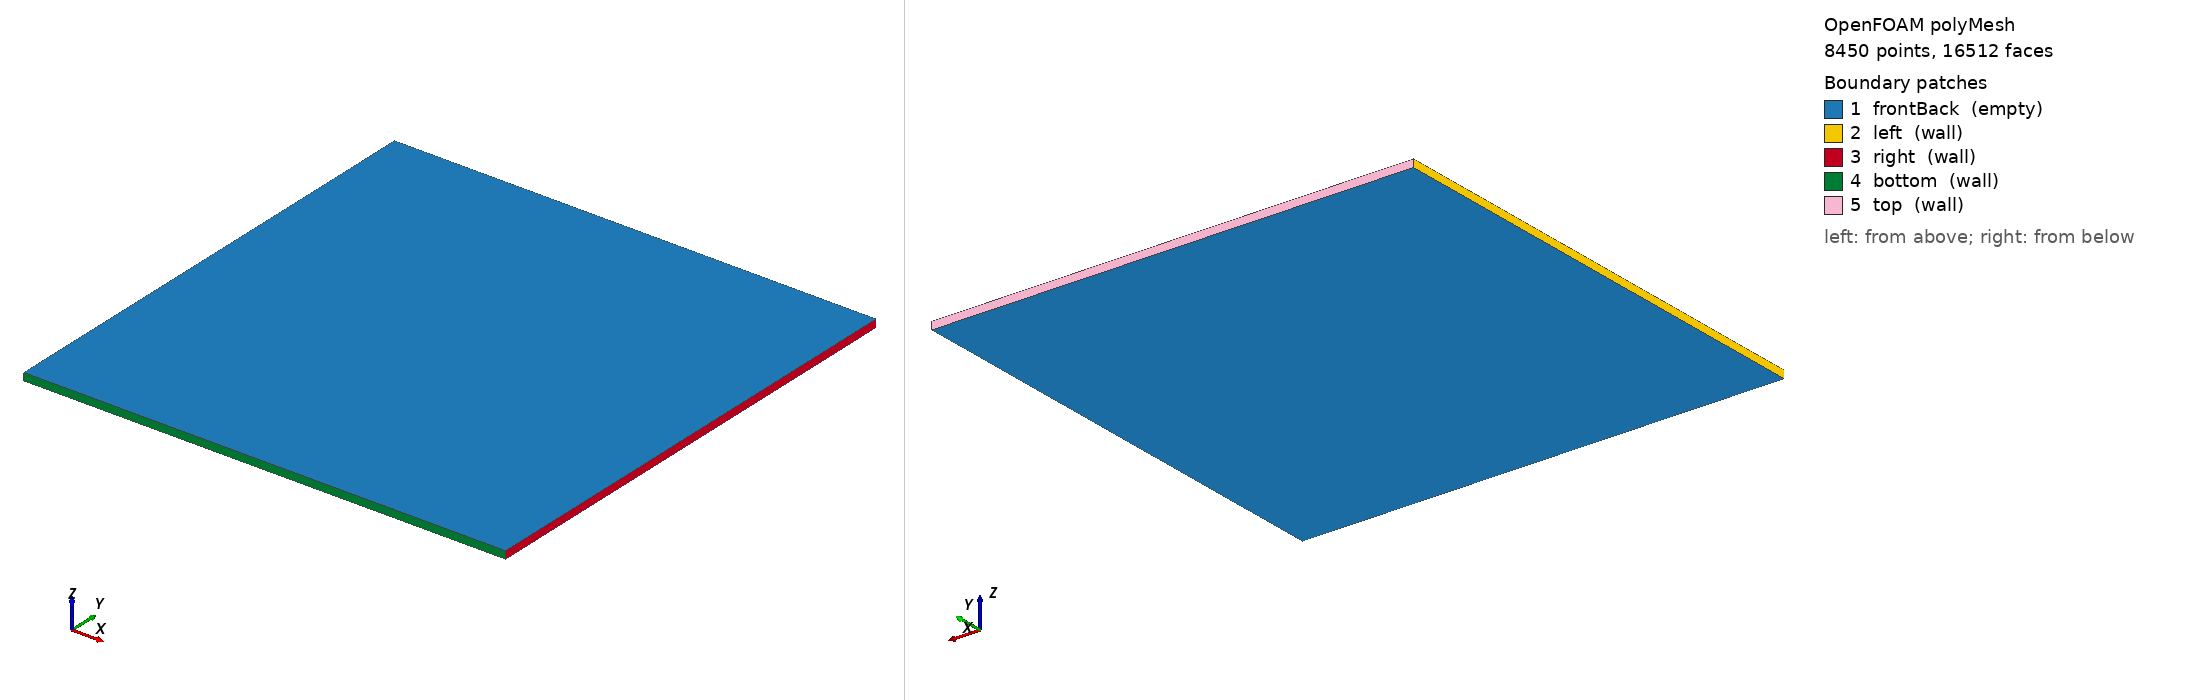

OpenFOAM case: the committed polyMesh, 8450 points, 16512 faces. Boundary patches (legend numbers): 1 frontBack (empty), 2 left (wall), 3 right (wall), 4 bottom (wall), 5 top (wall). Left view from above one corner, right view from below the opposite corner. Boundary conditions: 2 field file(s) under 0/; 5 of 5 drawn patches have an entry in a shipped field file.

=== constant/polyMesh/boundary ===
/*--------------------------------*- C++ -*----------------------------------*\
  written by cutmesh
\*---------------------------------------------------------------------------*/
FoamFile
{
    format      ascii;
    class       polyBoundaryMesh;
    location    "constant/polyMesh";
    object      boundary;
}
// * * * * * * * * * * * * * * * * * * * * * * * * * * * * * * * * * * * * * //

5
(
    frontBack
    {
        type            empty;
        nFaces          8192;
        startFace       8064;
    }
    left
    {
        type            wall;
        inGroups        List<word> 1(wall);
        nFaces          64;
        startFace       16256;
    }
    right
    {
        type            wall;
        inGroups        List<word> 1(wall);
        nFaces          64;
        startFace       16320;
    }
    bottom
    {
        type            wall;
        inGroups        List<word> 1(wall);
        nFaces          64;
        startFace       16384;
    }
    top
    {
        type            wall;
        inGroups        List<word> 1(wall);
        nFaces          64;
        startFace       16448;
    }
)


=== system/controlDict ===
FoamFile
{
 version 2.0;
 format ascii;
 class dictionary;
 object controlDict;
}
application buoyantBoussinesqSimpleFoam; startFrom startTime; startTime 0; stopAt endTime; writeFormat ascii; writePrecision 12; timePrecision 10; runTimeModifiable false;
endTime 14000; deltaT 1; writeControl timeStep; writeInterval 14000;


=== 0/T ===
FoamFile
{
 version 2.0;
 format ascii;
 class volScalarField;
 object T;
}
dimensions [0 0 0 1 0 0 0];
internalField uniform 300;
boundaryField
{
 frontBack { type empty; }
 left { type fixedValue; value uniform 300.5; }
 right { type fixedValue; value uniform 299.5; }
 bottom { type zeroGradient; }
 top { type zeroGradient; }
}


=== 0/U ===
FoamFile
{
 version 2.0;
 format ascii;
 class volVectorField;
 object U;
}
dimensions [0 1 -1 0 0 0 0];
internalField uniform (0 0 0);
boundaryField
{
 frontBack { type empty; }
 left { type fixedValue; value uniform (0 0 0); }
 right { type fixedValue; value uniform (0 0 0); }
 bottom { type fixedValue; value uniform (0 0 0); }
 top { type fixedValue; value uniform (0 0 0); }
}


Also in the case, not shown: constant/polyMesh/faces.gz (numeric list); constant/polyMesh/neighbour.gz (numeric list); constant/polyMesh/owner.gz (numeric list); constant/polyMesh/points.gz (numeric list).
